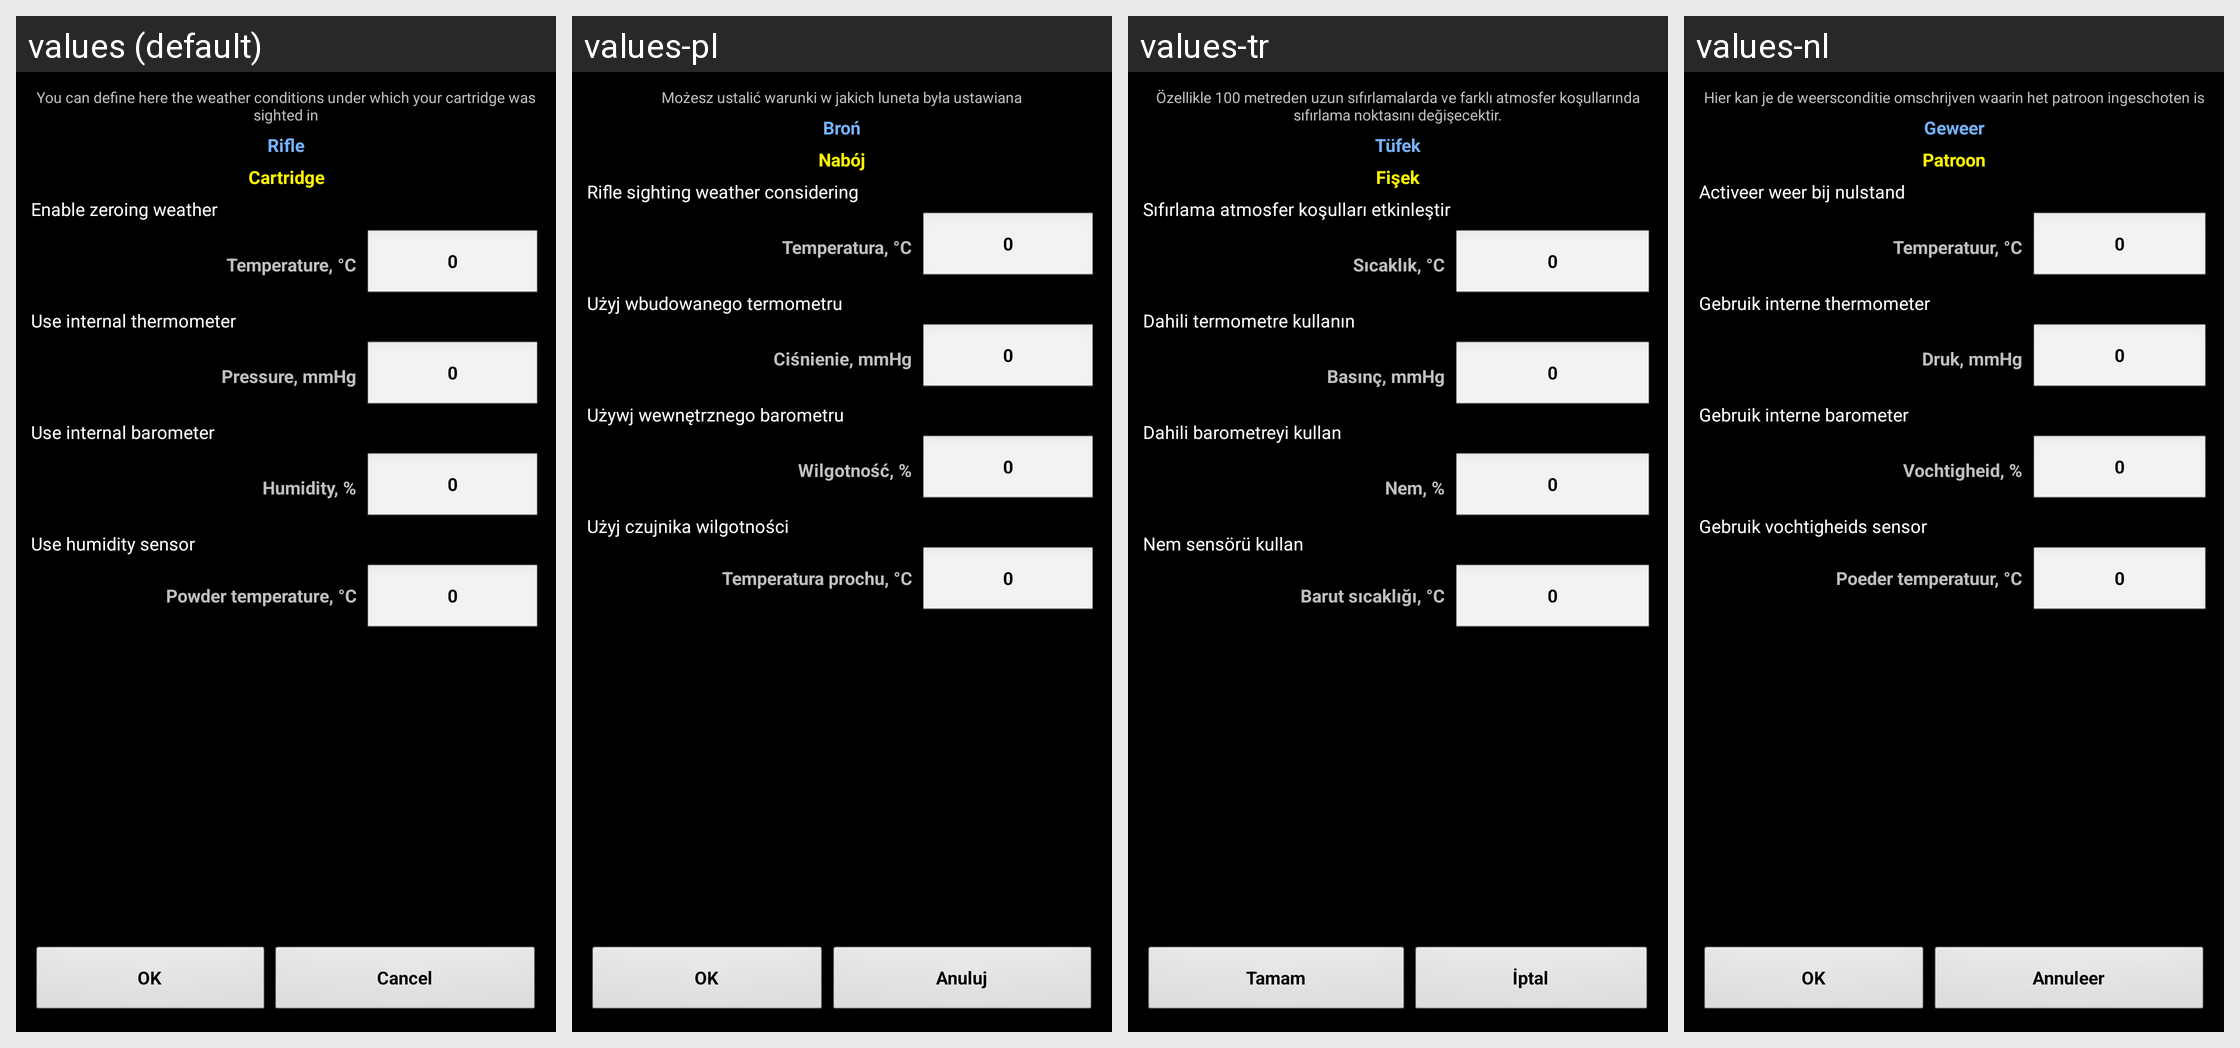

This grid shows one Android layout under several languages. Give, for every string resource on the screen, its name, the default text and each shown locale's text.
Android screen res/layout/rifleatm.xml rendered under 4 locales, left to right: values (default), values-pl, values-tr, values-nl. Device: Nexus 5 (rendered at 1080×1920; each locale shown at half size, 540×960, under a caption strip naming it); theme MyTheme.
Other locales in the repository, not shown: values-ar, values-be, values-bg, values-bn, values-da, values-de, values-en-rGB, values-es, values-fa, values-fi, values-fr, values-hi, values-in, values-it, values-ja, values-ko, values-nb, values-pt, values-pt-rBR, values-pt-rPT, values-ru, values-sv, values-tg, values-zh, values-zh-rCN, values-zh-rHK, values-zh-rSG, values-zh-rTW.
Strings drawn on this screen, with the default value and each locale's value (text and hints the layout hard-codes, and strings that could not be matched under every locale, appear in the picture but are not listed):

RifleAtmComment_label
  values: You can define here the weather conditions under which your cartridge was sighted in
  values-pl: Możesz ustalić warunki w jakich luneta była ustawiana
  values-tr: Özellikle 100 metreden uzun sıfırlamalarda ve farklı atmosfer koşullarında sıfırlama noktasını değişecektir.
  values-nl: Hier kan je de weersconditie omschrijven waarin het patroon ingeschoten is

rifle_label
  values: Rifle
  values-pl: Broń
  values-tr: Tüfek
  values-nl: Geweer

cartridge_label
  values: Cartridge
  values-pl: Nabój
  values-tr: Fişek
  values-nl: Patroon

RifleAtmSwitch_label
  values: Enable zeroing weather
  values-pl: Rifle sighting weather considering
  values-tr: Sıfırlama atmosfer koşulları etkinleştir
  values-nl: Activeer weer bij nulstand

RifleTemperature_label
  values: Temperature, °C
  values-pl: Temperatura, °C
  values-tr: Sıcaklık, °C
  values-nl: Temperatuur, °C

zero_text
  values: 0
  values-pl: 0
  values-tr: 0
  values-nl: 0

use_thermometer_label
  values: Use internal thermometer
  values-pl: Użyj wbudowanego termometru
  values-tr: Dahili termometre kullanın
  values-nl: Gebruik interne thermometer

RiflePressure_label
  values: Pressure, mmHg
  values-pl: Ciśnienie, mmHg
  values-tr: Basınç, mmHg
  values-nl: Druk, mmHg

use_barometer_label
  values: Use internal barometer
  values-pl: Używj wewnętrznego barometru
  values-tr: Dahili barometreyi kullan
  values-nl: Gebruik interne barometer

RifleHumidity_label
  values: Humidity, %
  values-pl: Wilgotność, %
  values-tr: Nem, %
  values-nl: Vochtigheid, %

use_humidity_label
  values: Use humidity sensor
  values-pl: Użyj czujnika wilgotności
  values-tr: Nem sensörü kullan
  values-nl: Gebruik vochtigheids sensor

PowderTemperature_label
  values: Powder temperature, °C
  values-pl: Temperatura prochu, °C
  values-tr: Barut sıcaklığı, °C
  values-nl: Poeder temperatuur, °C

ok_label
  values: OK
  values-pl: OK
  values-tr: Tamam
  values-nl: OK

cancel_label
  values: Cancel
  values-pl: Anuluj
  values-tr: İptal
  values-nl: Annuleer
